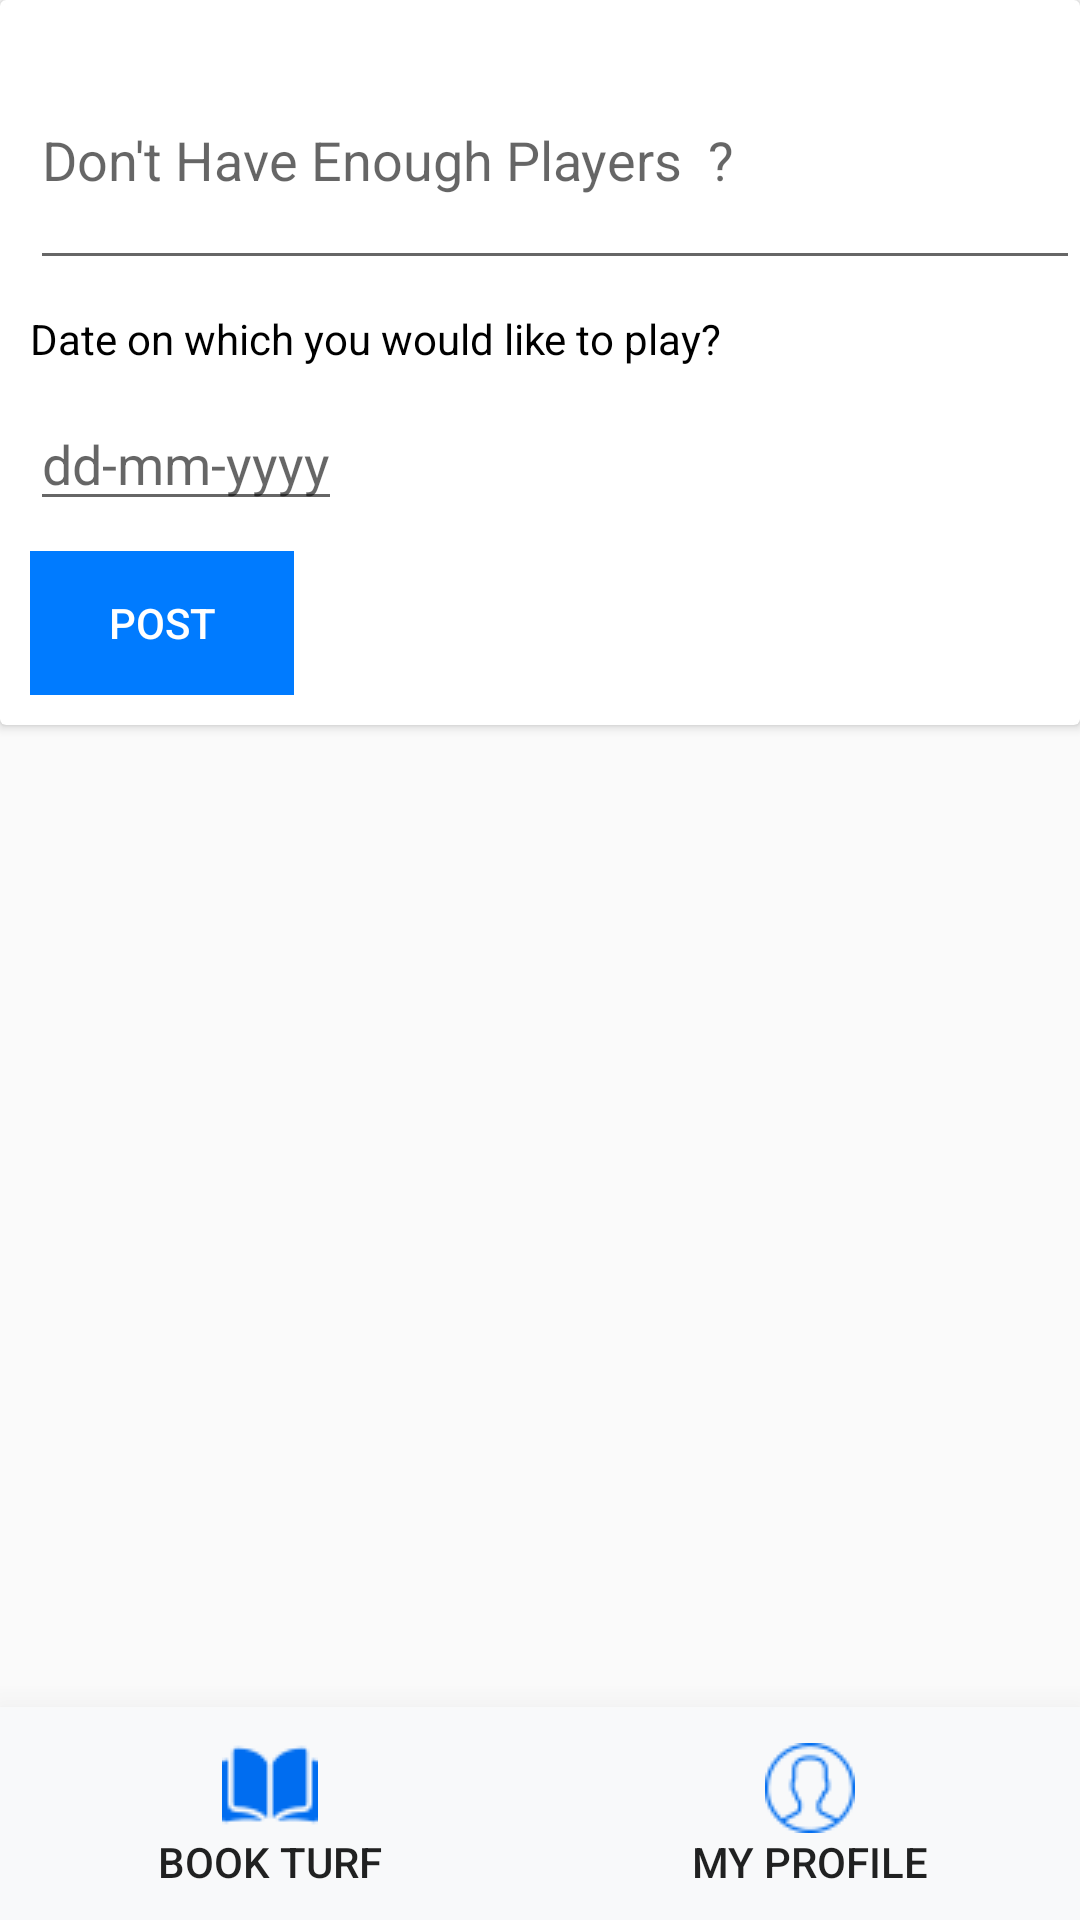

Write the Android layout XML for this screen, with the resource values it uses.
<!-- AndroidManifest.xml: application theme AppTheme -->
<!-- res/layout/home.xml -->
<RelativeLayout
    xmlns:android="http://schemas.android.com/apk/res/android"
    android:layout_width="match_parent"

    android:layout_height="wrap_content">
    <LinearLayout
        android:layout_width="match_parent"
        android:layout_height="wrap_content"
        android:orientation="horizontal"
        android:descendantFocusability="beforeDescendants"
        android:focusableInTouchMode="true"
        android:background="#f8f9fa"
        android:id="@+id/justid"
        android:elevation="20dp"
        android:layout_alignParentBottom="true">

        <Button
            android:layout_width="0dp"
            android:layout_height="wrap_content"
            android:padding="10dp"
            android:layout_weight="1"
            android:id="@+id/bookturf"
            android:drawableTop="@drawable/bookblue"
            android:text="Book TURF"

            style="@style/Base.Widget.AppCompat.Button.Borderless"/>
        <Button
            android:layout_width="0dp"
            android:layout_height="wrap_content"
            android:layout_weight="1"
            android:id="@+id/profile"
            android:padding="10dp"
            android:drawableTop="@drawable/userblue"
            android:text="My profile"
            style="@style/Base.Widget.AppCompat.Button.Borderless"/>
    </LinearLayout>
    <androidx.core.widget.NestedScrollView
        android:layout_width="match_parent"
        android:layout_above="@+id/justid"

        android:layout_alignParentTop="true"
        android:layout_height="wrap_content">
        <LinearLayout
            xmlns:android="http://schemas.android.com/apk/res/android" android:layout_width="match_parent"
            android:orientation="vertical"
            android:id="@+id/layout"
            android:layout_height="match_parent">
            <androidx.cardview.widget.CardView
                android:layout_width="match_parent"
                android:layout_height="wrap_content">
                <LinearLayout
                    android:layout_width="match_parent"
                    android:orientation="vertical"
                    android:layout_height="wrap_content">
                    <EditText
                        android:layout_width="match_parent"
                        android:layout_height="wrap_content"
                        android:hint="Don't Have Enough Players  ?"
                        android:layout_marginLeft="10dp"
                        android:lines="3"
                        android:id="@+id/message"

                        android:layout_marginTop="10dp"
                        />
                    <TextView
                        android:layout_width="match_parent"
                        android:layout_marginTop="10dp"
                        android:layout_marginStart="10dp"
                        android:textColor="#000"
                        android:text="Date on which you would like to play?"
                        android:layout_height="wrap_content" />
                    <EditText
                        android:layout_width="wrap_content"
                        android:hint="dd-mm-yyyy"
                        android:id="@+id/datepick"
                        android:focusable="false"
                        android:textColor="#000"
                        android:layout_marginTop="10dp"
                        android:layout_marginStart="10dp"
                        android:layout_height="wrap_content" />
                    <Button
                        android:layout_width="wrap_content"
                        android:layout_height="wrap_content"
                        android:text="Post"
                        android:id="@+id/PostButton"
                        android:layout_marginTop="10dp"
                        android:layout_marginStart="10dp"
                        android:textColor="#fff"
                        android:background="#007bff"
                        android:layout_marginBottom="10dp"
                        style="@style/Base.Widget.AppCompat.Button.Borderless"/>
                </LinearLayout>

            </androidx.cardview.widget.CardView>
            <androidx.recyclerview.widget.RecyclerView
                android:layout_width="match_parent"
                android:layout_height="wrap_content"
                android:layout_marginTop="10dp"
                android:id="@+id/recyclerforposts"
                />

        </LinearLayout>
    </androidx.core.widget.NestedScrollView>

</RelativeLayout>
<!-- resources referenced by this layout -->
<resources>
  <!-- drawable bookblue: png bitmap (drawable, 873 bytes) -->
  <!-- drawable userblue: png bitmap (drawable, 1411 bytes) -->
  <style name="AppTheme" parent="Theme.AppCompat.Light.NoActionBar">
          
          <item name="colorPrimary">@color/colorPrimary</item>
          <item name="colorPrimaryDark">@color/colorPrimaryDark</item>
          <item name="colorAccent">@color/colorAccent</item>
      </style>
  <color name="colorPrimary">#2196f3</color>
  <color name="colorPrimaryDark">#00574B</color>
  <color name="colorAccent">#D81B60</color>
</resources>
